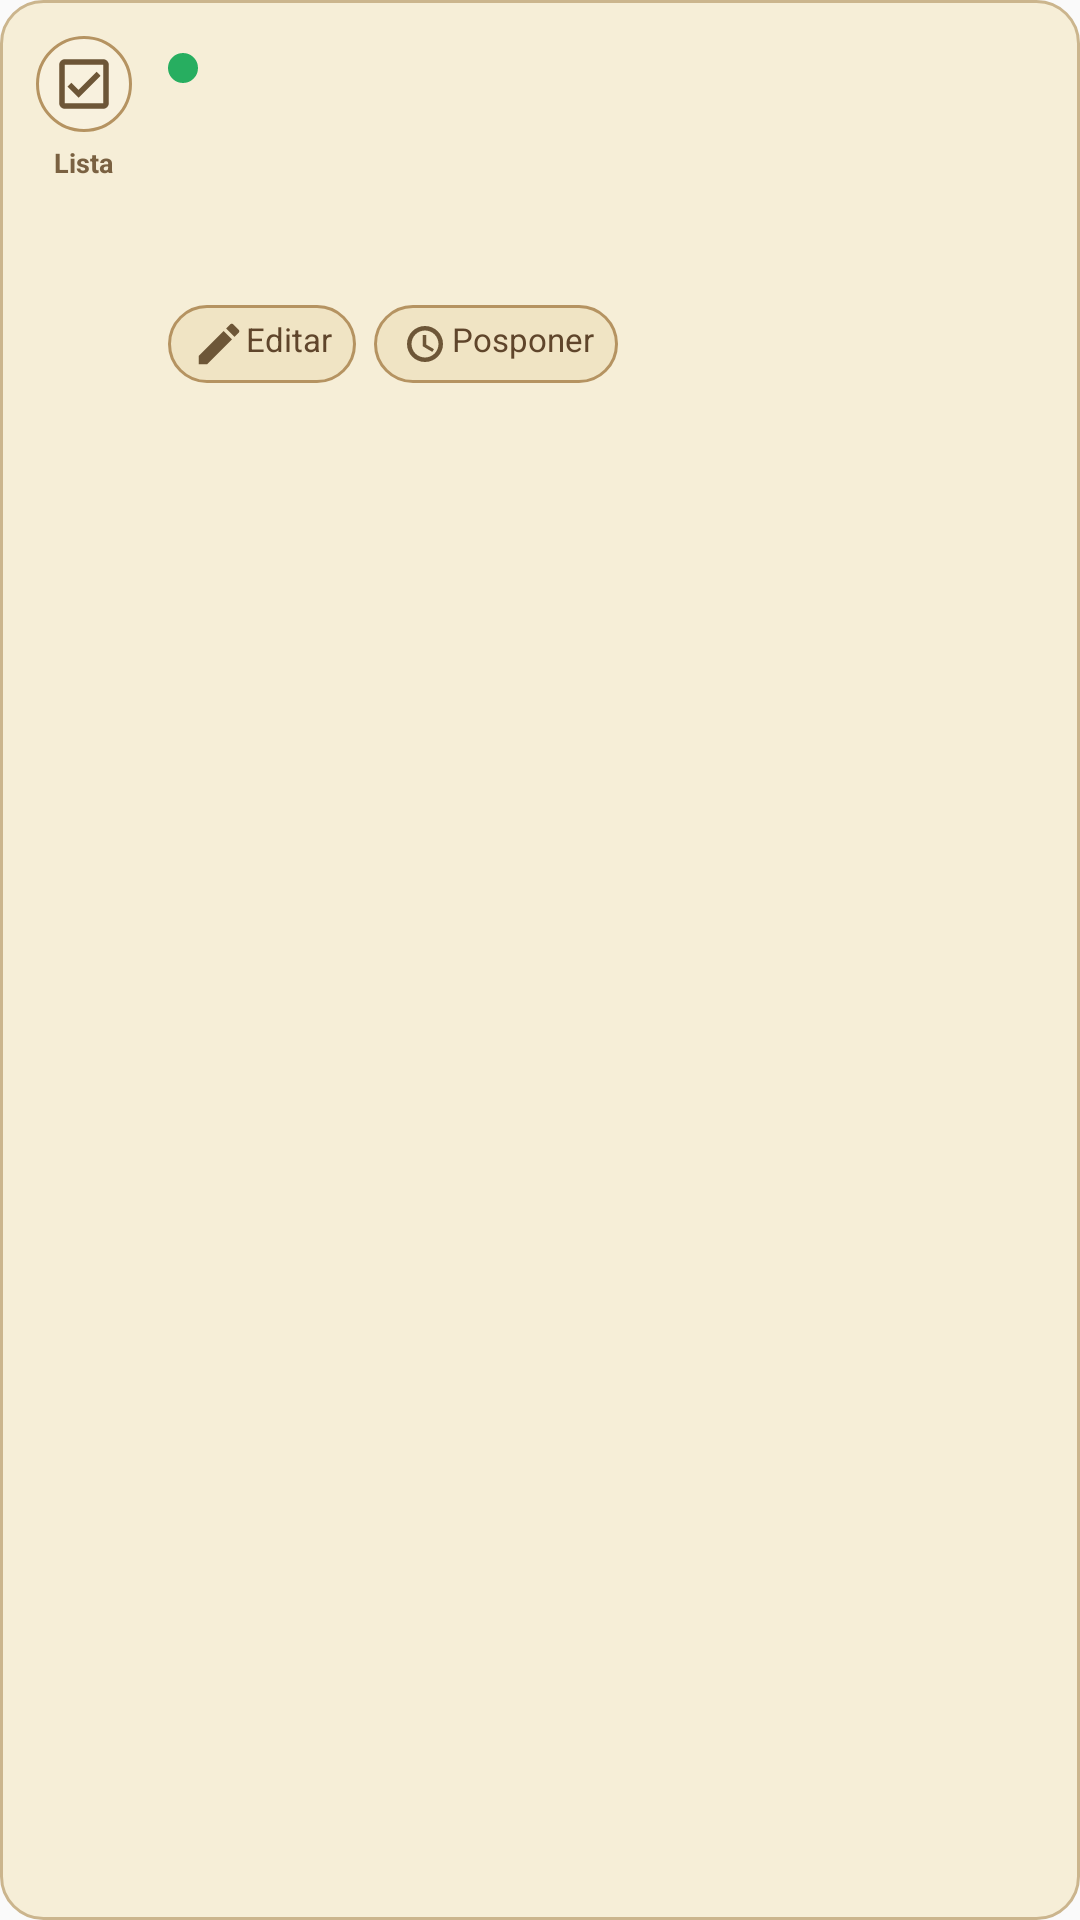

Android layout source for this screen:
<!-- AndroidManifest.xml: application theme Theme.AppLimpieza -->
<!-- res/layout/widget_today_item_expanded.xml -->
<?xml version="1.0" encoding="utf-8"?>
<LinearLayout xmlns:android="http://schemas.android.com/apk/res/android"
    android:id="@+id/widget_row_root"
    android:layout_width="match_parent"
    android:layout_height="wrap_content"
    android:background="@drawable/bg_widget_today_row"
    android:gravity="top"
    android:orientation="horizontal"
    android:padding="12dp">

    <LinearLayout
        android:id="@+id/widget_row_check_container"
        android:layout_width="wrap_content"
        android:layout_height="wrap_content"
        android:layout_marginEnd="12dp"
        android:gravity="center_horizontal"
        android:orientation="vertical">

        <ImageView
            android:id="@+id/widget_row_check"
            android:layout_width="32dp"
            android:layout_height="32dp"
            android:background="@drawable/bg_widget_today_check_pending"
            android:contentDescription="@string/checkbox_task_description"
            android:padding="5dp"
            android:src="@drawable/ic_widget_check" />

        <TextView
            android:id="@+id/widget_row_check_label"
            android:layout_width="wrap_content"
            android:layout_height="wrap_content"
            android:layout_marginTop="4dp"
            android:text="@string/widget_today_check_ready"
            android:textColor="#7A6141"
            android:textSize="9sp"
            android:textStyle="bold" />
    </LinearLayout>

    <LinearLayout
        android:layout_width="0dp"
        android:layout_height="wrap_content"
        android:layout_weight="1"
        android:orientation="vertical">

        <LinearLayout
            android:layout_width="match_parent"
            android:layout_height="wrap_content"
            android:gravity="center_vertical"
            android:orientation="horizontal">

            <ImageView
                android:id="@+id/widget_row_status_dot"
                android:layout_width="10dp"
                android:layout_height="10dp"
                android:layout_marginEnd="8dp"
                android:contentDescription="@null"
                android:src="@drawable/widget_status_ok" />

            <TextView
                android:id="@+id/widget_row_title"
                android:layout_width="0dp"
                android:layout_height="wrap_content"
                android:layout_weight="1"
                android:ellipsize="end"
                android:maxLines="1"
                android:textColor="#3D2B1E"
                android:textSize="16sp"
                android:textStyle="bold" />
        </LinearLayout>

        <TextView
            android:id="@+id/widget_row_subtitle"
            android:layout_width="match_parent"
            android:layout_height="wrap_content"
            android:layout_marginTop="4dp"
            android:ellipsize="end"
            android:maxLines="2"
            android:textColor="#655238"
            android:textSize="13sp" />

        <TextView
            android:id="@+id/widget_row_meta"
            android:layout_width="match_parent"
            android:layout_height="wrap_content"
            android:layout_marginTop="6dp"
            android:ellipsize="end"
            android:maxLines="2"
            android:textColor="#7A6141"
            android:textSize="11sp" />

        <TextView
            android:id="@+id/widget_row_last_modified"
            android:layout_width="match_parent"
            android:layout_height="wrap_content"
            android:layout_marginTop="4dp"
            android:textColor="#8A7050"
            android:textSize="10sp" />

        <LinearLayout
            android:layout_width="wrap_content"
            android:layout_height="wrap_content"
            android:layout_marginTop="8dp"
            android:orientation="horizontal">

            <TextView
                android:id="@+id/widget_row_edit"
                android:layout_width="wrap_content"
                android:layout_height="wrap_content"
                android:background="@drawable/bg_widget_today_action_selector"
                android:drawableStart="@drawable/ic_widget_edit"
                android:paddingHorizontal="8dp"
                android:paddingVertical="4dp"
                android:text="@string/today_action_edit"
                android:textColor="#5F452B"
                android:textSize="11sp" />

            <TextView
                android:id="@+id/widget_row_postpone"
                android:layout_width="wrap_content"
                android:layout_height="wrap_content"
                android:layout_marginStart="6dp"
                android:background="@drawable/bg_widget_today_action_selector"
                android:drawableStart="@drawable/ic_widget_postpone"
                android:paddingHorizontal="8dp"
                android:paddingVertical="4dp"
                android:text="@string/today_action_postpone"
                android:textColor="#5F452B"
                android:textSize="11sp" />
        </LinearLayout>
    </LinearLayout>

</LinearLayout>
<!-- resources referenced by this layout -->
<resources>
  <!-- drawable bg_widget_today_action_selector (drawable) -->
  <?xml version="1.0" encoding="utf-8"?>
  <selector xmlns:android="http://schemas.android.com/apk/res/android">
      <item android:state_pressed="true">
          <shape android:shape="rectangle">
              <solid android:color="#E2D2A9" />
              <stroke
                  android:width="1dp"
                  android:color="#9F7A48" />
              <corners android:radius="999dp" />
          </shape>
      </item>
      <item android:drawable="@drawable/bg_widget_today_action" />
  </selector>
  <!-- drawable bg_widget_today_row (drawable) -->
  <?xml version="1.0" encoding="utf-8"?>
  <shape xmlns:android="http://schemas.android.com/apk/res/android"
      android:shape="rectangle">
      <solid android:color="#F6EED7" />
      <stroke
          android:width="1dp"
          android:color="#CBB58D" />
      <corners android:radius="14dp" />
  </shape>
  <!-- drawable ic_widget_check (drawable) -->
  <?xml version="1.0" encoding="utf-8"?>
  <vector xmlns:android="http://schemas.android.com/apk/res/android"
      android:width="24dp"
      android:height="24dp"
      android:viewportWidth="24"
      android:viewportHeight="24">
      <path
          android:fillColor="#6D5637"
          android:pathData="M19,3H5C3.9,3 3,3.9 3,5v14c0,1.1 0.9,2 2,2h14c1.1,0 2,-0.9 2,-2V5c0,-1.1 -0.9,-2 -2,-2zM19,19H5V5h14v14z" />
      <path
          android:fillColor="#6D5637"
          android:pathData="M10,17l-4,-4 1.41,-1.41L10,14.17l6.59,-6.59L18,9l-8,8z" />
  </vector>
  <!-- drawable ic_widget_edit (drawable) -->
  <?xml version="1.0" encoding="utf-8"?>
  <vector xmlns:android="http://schemas.android.com/apk/res/android"
      android:width="18dp"
      android:height="18dp"
      android:viewportWidth="24"
      android:viewportHeight="24">
      <path
          android:fillColor="#6D5637"
          android:pathData="M3,17.25V21h3.75L17.81,9.94l-3.75,-3.75L3,17.25zM20.71,7.04c0.39,-0.39 0.39,-1.02 0,-1.41l-2.34,-2.34c-0.39,-0.39 -1.02,-0.39 -1.41,0l-1.83,1.83l3.75,3.75l1.83,-1.83z" />
  </vector>
  <!-- drawable ic_widget_postpone (drawable) -->
  <?xml version="1.0" encoding="utf-8"?>
  <vector xmlns:android="http://schemas.android.com/apk/res/android"
      android:width="18dp"
      android:height="18dp"
      android:viewportWidth="24"
      android:viewportHeight="24">
      <path
          android:fillColor="#6D5637"
          android:pathData="M12,4C7.58,4 4,7.58 4,12s3.58,8 8,8s8,-3.58 8,-8S16.42,4 12,4zM12,18c-3.31,0 -6,-2.69 -6,-6s2.69,-6 6,-6s6,2.69 6,6s-2.69,6 -6,6z" />
      <path
          android:fillColor="#6D5637"
          android:pathData="M12.5,8H11v5l4.25,2.52l0.75,-1.23l-3.5,-2.04V8z" />
  </vector>
  <!-- drawable widget_status_ok (drawable) -->
  <?xml version="1.0" encoding="utf-8"?>
  <shape xmlns:android="http://schemas.android.com/apk/res/android"
      android:shape="oval">
      <size
          android:width="10dp"
          android:height="10dp" />
      <solid android:color="#27AE60" />
  </shape>
  <string name="checkbox_task_description">Marcar tarea completada</string>
  <string name="today_action_edit">Editar</string>
  <string name="today_action_postpone">Posponer</string>
  <string name="widget_today_check_ready">Lista</string>
  <style name="Theme.AppLimpieza" parent="android:Theme.Material.Light.NoActionBar" />
  <!-- drawable bg_widget_today_action (drawable) -->
  <?xml version="1.0" encoding="utf-8"?>
  <shape xmlns:android="http://schemas.android.com/apk/res/android"
      android:shape="rectangle">
      <solid android:color="#F0E4C4" />
      <stroke
          android:width="1dp"
          android:color="#B59361" />
      <corners android:radius="999dp" />
  </shape>
</resources>
